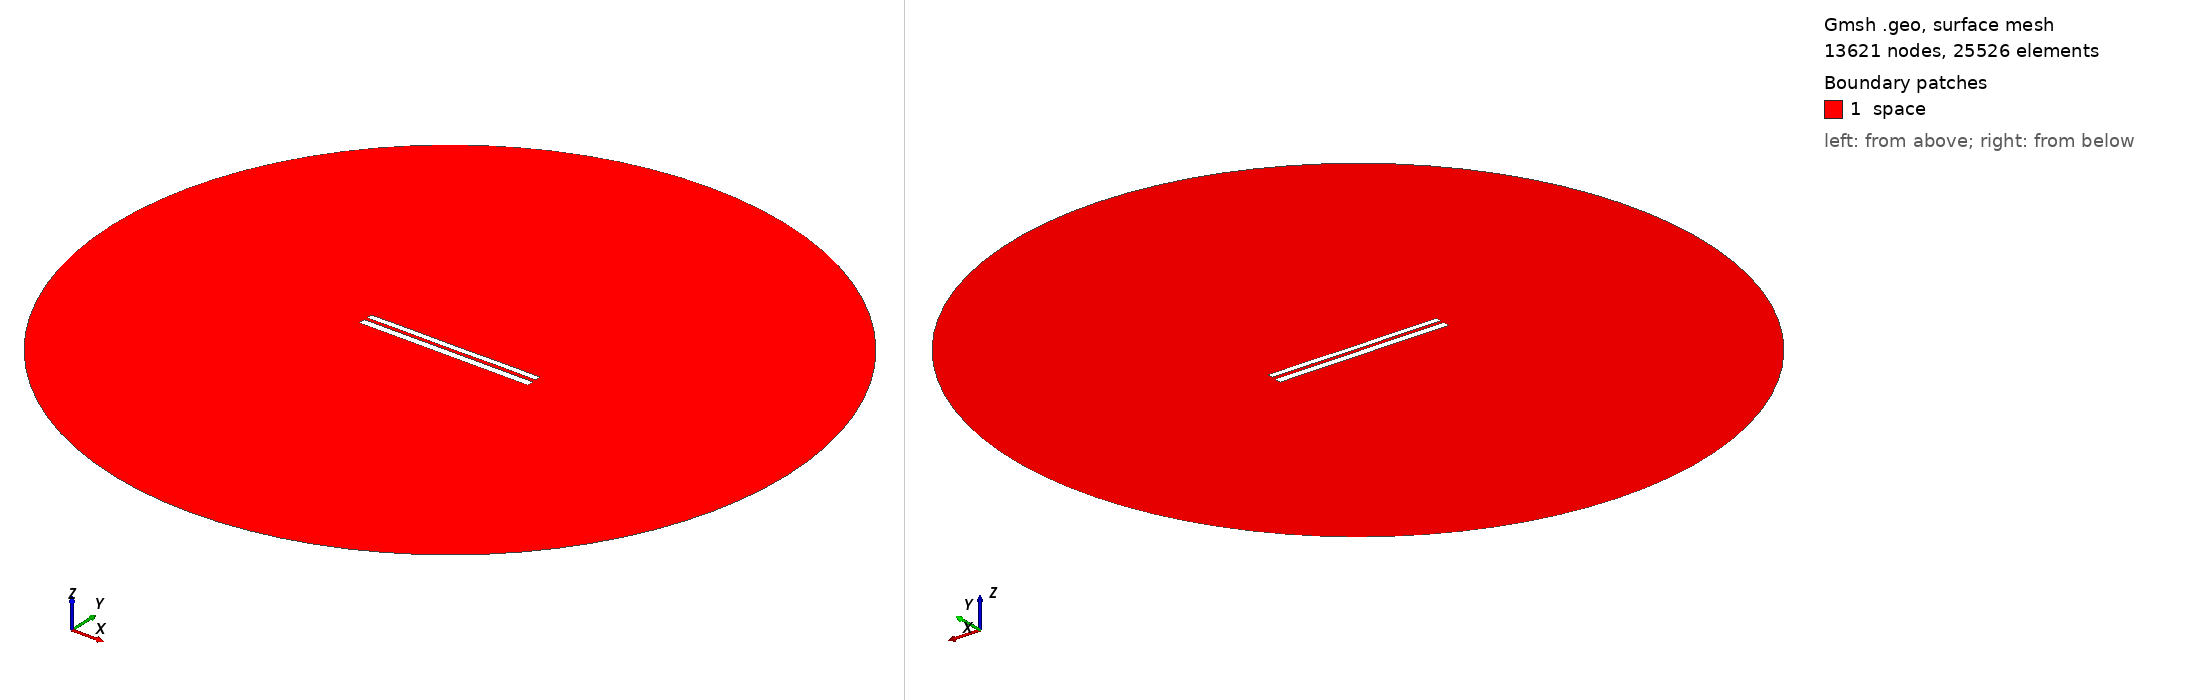

Gmsh geometry script, surface-meshed: 13621 nodes, 25526 surface elements. Boundary patches (legend numbers): 1 space. Left view from above one corner, right view from below the opposite corner. Legend entries are the model's physical surfaces. The drawing asked Gmsh for element sizes between 1% and 20% of the model's largest extent; the script's own settings can give other sizes.

=== 7439.geo (drawn) ===
//---------------------------------------
// Geometry kernel
//---------------------------------------

SetFactory("OpenCASCADE");



//---------------------------------------
// Parameters of the geometry
//---------------------------------------

// Overetch of the upper plate
overetch = 0.25;

// Distance between the plates
distance = 1.75;

// Discretization over the x axis (for the deformation)
nx = 50; 

// Length of the plate
L = 100 - overetch; 

// Number of modes
n = 4; 

// 1st mode coefficient
coeff(1) = 0.15;
beta(1) = 0.596864 * 3.1415926535 / L;

// 2nd mode coefficient
coeff(2) = 0.0;
beta(2) = 1.49418 * 3.1415926535 / L;

// 3rd mode coefficient
coeff(3) = 0.0;
beta(3) = 2.50025 * 3.1415926535 / L;

// 4th mode coefficient
coeff(4) = 0.07499999999999998;
beta(4) = 3.49999 * 3.1415926535 / L;



//---------------------------------------
// Upper plate (deformed rectangle)
//---------------------------------------

// Coordiantes of the upper plate
xmin = -50;
xmax = 50 - overetch;

// Height of the upper plate
yheight = 4 - 2 * overetch;

// Indexes of the points
UpperID[] = {};
LowerID[] = {};
LeftID[] = {};
RightID[] = {};

// Point index
p = 1;

// Horizontal edges
For i In {1:nx}
    x = xmin + (i-1)*(xmax - xmin)/(nx-1);

    y_bottom = distance / 2 + overetch;
    For j In {1:n}
        C = (Cosh(beta(j)*L) + Cos(beta(j)*L)) / (Sinh(beta(j)*L) + Sin(beta(j)*L));
        y_bottom  = y_bottom + coeff(j) * (Cosh(beta(j)*(x+50)) - Cos(beta(j)*(x+50)) - C * (Sinh(beta(j)*(x+50)) - Sin(beta(j)*(x+50))));
    EndFor

    y_top = y_bottom + yheight;

    Point(p) = {x, y_top, 0, 1.0};
    UpperID[i] = p;
    p = p + 1;

    Point(p) = {x, y_bottom, 0, 1.0};
    LowerID[i] = p;
    p = p + 1;
EndFor

// Create point lists
UpperPts[] = {}; LowerPts[] = {};
For i In {1:nx}
  UpperPts[] += {UpperID[i]};
  LowerPts[] += {LowerID[i]};
EndFor

// Build splines
Spline(1) = {UpperPts[]};
Spline(2) = {LowerPts[]};
Line(3) = {LowerPts[nx-1], UpperPts[nx-1]};
Line(4) = {LowerPts[0], UpperPts[0]};

// Build the plane surface
Curve Loop(1) = {2, 3, -1, -4};
Plane Surface(1) = {1};



//---------------------------------------
// Lower plate (rectangle)
//---------------------------------------

// Vertices
Point(1001) = {-50, -1, 0, 1.0};
Point(1002) = { 50, -1, 0, 1.0};
Point(1003) = { 50,  -5, 0, 1.0};
Point(1004) = {-50,  -5, 0, 1.0};

// Edges
Line(5) = {1001, 1002};
Line(6) = {1002, 1003};
Line(7) = {1003, 1004};
Line(8) = {1004, 1001};

// Plane surface
Line Loop(2) = {5, 6, 7, 8};
Plane Surface(2) = {2}; 



//---------------------------------------
// Outer (fictious) boundary
//---------------------------------------

// Points
Point(1005) = {0, 0, 0};       // Center
Point(1006) = {200, 0, 0};     // Start point
Point(1007) = {0, 200, 0};     // 90 degrees
Point(1008) = {-200, 0, 0};    // 180 degrees
Point(1009) = {0, -200, 0};    // 270 degrees

// Circle arcs (each needs start, center, end)
Circle(9) = {1006, 1005, 1007};
Circle(10) = {1007, 1005, 1008};
Circle(11) = {1008, 1005, 1009};
Circle(12) = {1009, 1005, 1006};

// Plane surface for the entire domain
Curve Loop(3) = {9, 10, 11, 12};
Surface(3) = {3};

// Subtract the plates from the whole domain to obtain the actual domain where we want to solve the equations
BooleanDifference{ Surface{3}; Delete; }{ Surface{1}; Surface{2}; Delete; }




//---------------------------------------
// Transfinite Lines/Curves
//---------------------------------------

// Set the number of points on the boundaries
r = 7;

// Plates
Transfinite Curve {1, 2} = 50*r Using Progression 1;
Transfinite Curve {3, 4} = 2*r Using Progression 1;
Transfinite Line {5, 7} = 50*r Using Progression 1;
Transfinite Line {6, 8} = 2*r Using Progression 1;

// Outer boundary
Transfinite Line {9, 10, 11, 12} = 20 Using Progression 1;



//---------------------------------------
// Physical groups
//---------------------------------------                

// Physical curves (boundaries)
Physical Line("force_segment", 10) = {2};
Physical Line("upper_plate", 11) = {1, 3, 4};
Physical Line("lower_plate", 12) = {5, 6, 7, 8};
Physical Line("boundary", 20) = {9, 10, 11, 12};

// Physical Surfaces
Physical Surface("space", 30) = {3};



//---------------------------------------
// 6. Generate the Mesh
//---------------------------------------

// 2D mesh generation
Mesh 2;
